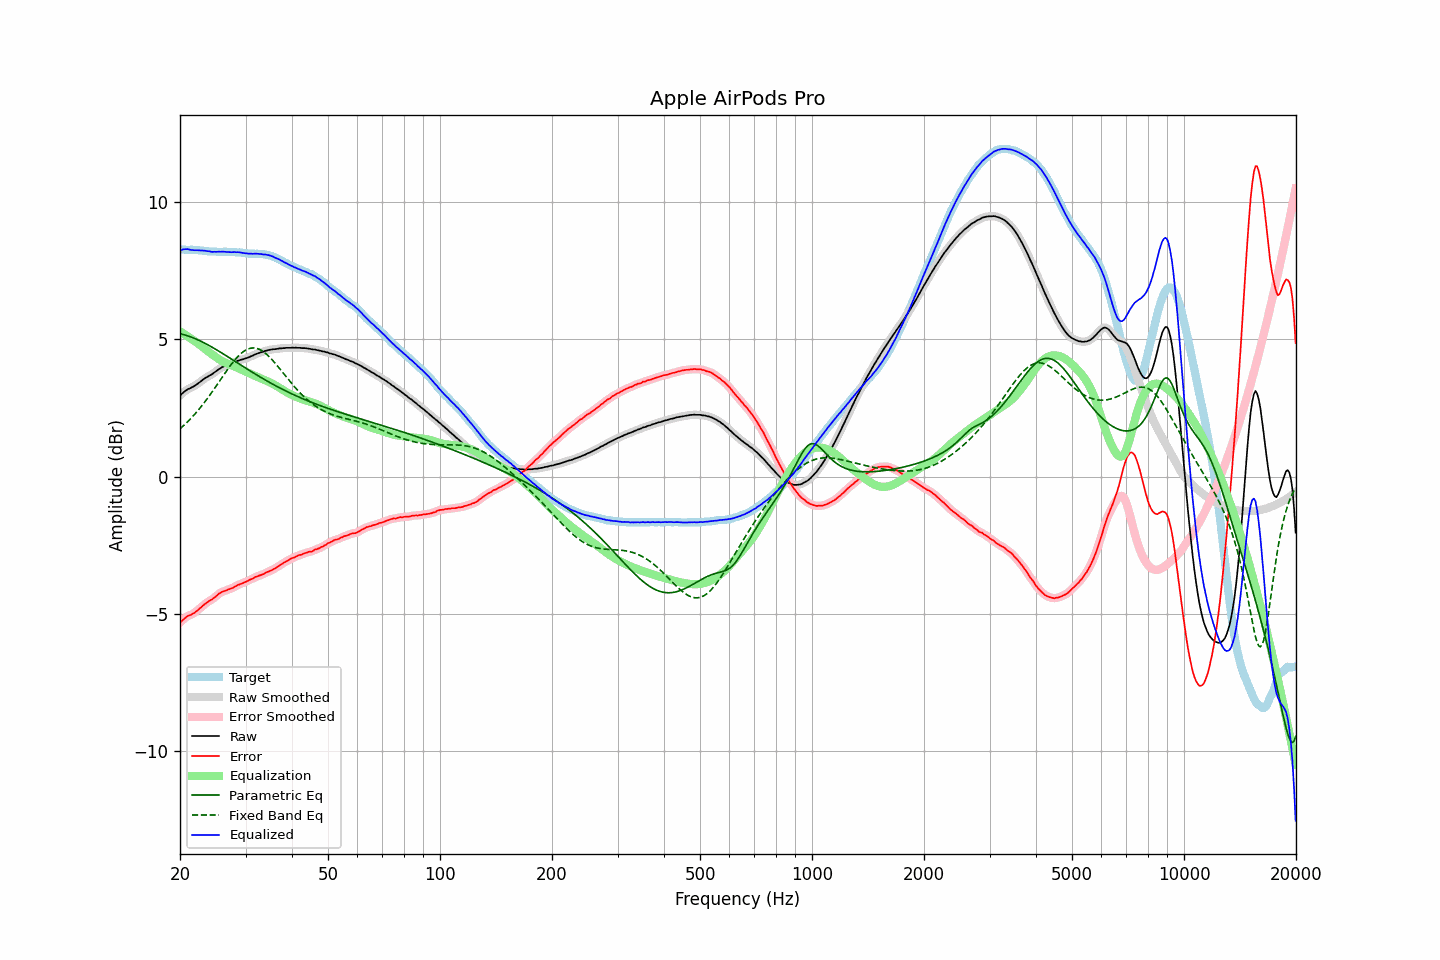

The file beside this chart, header and first rows:
frequency, raw, error, smoothed, error_smoothed, equalization, parametric_eq, fixed_band_eq, equalized_raw, equalized_smoothed, target
20.00, 2.95, -5.32, 2.95, -5.32, 5.29, 5.21, 1.74, 8.24, 8.24, 8.27
20.20, 3.01, -5.26, 3.01, -5.26, 5.25, 5.19, 1.79, 8.26, 8.26, 8.27
20.40, 3.06, -5.21, 3.06, -5.20, 5.21, 5.18, 1.85, 8.27, 8.28, 8.27
20.61, 3.11, -5.16, 3.11, -5.16, 5.17, 5.16, 1.90, 8.28, 8.29, 8.27
20.81, 3.15, -5.11, 3.15, -5.11, 5.13, 5.14, 1.96, 8.29, 8.29, 8.26
21.02, 3.19, -5.07, 3.19, -5.08, 5.10, 5.12, 2.01, 8.29, 8.28, 8.26
21.23, 3.21, -5.05, 3.21, -5.05, 5.06, 5.10, 2.07, 8.27, 8.27, 8.26
21.44, 3.24, -5.03, 3.24, -5.02, 5.02, 5.08, 2.13, 8.26, 8.26, 8.27
21.66, 3.27, -4.99, 3.27, -4.99, 4.98, 5.06, 2.20, 8.25, 8.25, 8.26
21.87, 3.30, -4.96, 3.30, -4.95, 4.94, 5.04, 2.26, 8.24, 8.25, 8.26
22.09, 3.34, -4.91, 3.34, -4.91, 4.90, 5.01, 2.33, 8.24, 8.24, 8.25
22.31, 3.38, -4.87, 3.38, -4.86, 4.86, 4.99, 2.40, 8.24, 8.24, 8.25
22.54, 3.43, -4.81, 3.43, -4.81, 4.81, 4.96, 2.47, 8.24, 8.24, 8.24
22.76, 3.47, -4.77, 3.47, -4.76, 4.76, 4.93, 2.54, 8.24, 8.24, 8.24
22.99, 3.52, -4.71, 3.52, -4.71, 4.72, 4.90, 2.61, 8.24, 8.23, 8.23
23.22, 3.56, -4.66, 3.56, -4.66, 4.67, 4.87, 2.69, 8.23, 8.23, 8.22
23.45, 3.60, -4.62, 3.60, -4.62, 4.62, 4.84, 2.77, 8.22, 8.22, 8.22
23.69, 3.63, -4.58, 3.63, -4.57, 4.58, 4.81, 2.84, 8.21, 8.21, 8.21
23.92, 3.67, -4.53, 3.67, -4.54, 4.54, 4.78, 2.92, 8.21, 8.20, 8.20
24.16, 3.70, -4.50, 3.70, -4.50, 4.50, 4.75, 3.01, 8.20, 8.20, 8.20
24.40, 3.73, -4.47, 3.74, -4.46, 4.45, 4.71, 3.09, 8.18, 8.19, 8.20
24.65, 3.78, -4.42, 3.78, -4.42, 4.41, 4.68, 3.17, 8.19, 8.19, 8.20
24.89, 3.82, -4.38, 3.82, -4.37, 4.37, 4.65, 3.26, 8.19, 8.19, 8.20
25.14, 3.86, -4.33, 3.86, -4.32, 4.32, 4.61, 3.34, 8.19, 8.19, 8.19
25.39, 3.91, -4.27, 3.91, -4.28, 4.28, 4.58, 3.43, 8.20, 8.19, 8.18
25.65, 3.94, -4.24, 3.94, -4.23, 4.25, 4.54, 3.51, 8.19, 8.19, 8.18
25.91, 3.98, -4.20, 3.98, -4.20, 4.21, 4.50, 3.60, 8.19, 8.19, 8.18
26.16, 4.01, -4.18, 4.01, -4.18, 4.18, 4.47, 3.69, 8.19, 8.19, 8.19
26.43, 4.03, -4.16, 4.03, -4.16, 4.16, 4.43, 3.77, 8.19, 8.19, 8.19
26.69, 4.05, -4.14, 4.05, -4.14, 4.13, 4.39, 3.85, 8.18, 8.18, 8.19
26.96, 4.07, -4.11, 4.07, -4.11, 4.11, 4.36, 3.94, 8.18, 8.18, 8.18
27.23, 4.09, -4.09, 4.09, -4.09, 4.09, 4.32, 4.02, 8.18, 8.18, 8.18
27.50, 4.11, -4.07, 4.11, -4.07, 4.06, 4.28, 4.10, 8.17, 8.18, 8.18
27.77, 4.14, -4.05, 4.14, -4.04, 4.04, 4.25, 4.17, 8.18, 8.18, 8.19
28.05, 4.17, -4.01, 4.17, -4.01, 4.01, 4.21, 4.24, 8.18, 8.18, 8.18
28.33, 4.19, -3.98, 4.19, -3.98, 3.98, 4.17, 4.31, 8.17, 8.18, 8.17
28.62, 4.22, -3.94, 4.22, -3.95, 3.95, 4.13, 4.37, 8.17, 8.17, 8.16
28.90, 4.24, -3.93, 4.24, -3.92, 3.93, 4.10, 4.43, 8.17, 8.17, 8.17
29.19, 4.26, -3.90, 4.26, -3.90, 3.90, 4.06, 4.49, 8.16, 8.16, 8.16
29.48, 4.27, -3.88, 4.27, -3.88, 3.87, 4.02, 4.54, 8.14, 8.15, 8.15
29.78, 4.29, -3.85, 4.29, -3.85, 3.85, 3.98, 4.58, 8.14, 8.14, 8.14
30.08, 4.31, -3.83, 4.31, -3.83, 3.82, 3.95, 4.61, 8.13, 8.13, 8.14
30.38, 4.33, -3.80, 4.33, -3.80, 3.80, 3.91, 4.64, 8.13, 8.13, 8.13
30.68, 4.35, -3.77, 4.35, -3.77, 3.77, 3.87, 4.66, 8.12, 8.12, 8.12
30.99, 4.38, -3.74, 4.38, -3.74, 3.74, 3.84, 4.68, 8.12, 8.12, 8.12
31.30, 4.40, -3.72, 4.40, -3.71, 3.71, 3.80, 4.69, 8.11, 8.12, 8.12
31.61, 4.43, -3.69, 4.43, -3.69, 3.69, 3.77, 4.69, 8.12, 8.12, 8.12
31.93, 4.46, -3.65, 4.46, -3.66, 3.66, 3.73, 4.68, 8.12, 8.12, 8.11
32.24, 4.48, -3.64, 4.48, -3.63, 3.64, 3.69, 4.67, 8.12, 8.12, 8.12
32.57, 4.50, -3.61, 4.50, -3.61, 3.61, 3.66, 4.64, 8.11, 8.11, 8.11
32.89, 4.52, -3.59, 4.52, -3.59, 3.59, 3.62, 4.62, 8.11, 8.11, 8.11
33.22, 4.54, -3.57, 4.54, -3.57, 3.56, 3.59, 4.58, 8.10, 8.10, 8.11
33.55, 4.55, -3.55, 4.56, -3.54, 3.54, 3.56, 4.54, 8.09, 8.09, 8.10
33.89, 4.58, -3.51, 4.58, -3.51, 3.51, 3.52, 4.50, 8.09, 8.09, 8.09
34.23, 4.59, -3.48, 4.59, -3.48, 3.49, 3.49, 4.45, 8.08, 8.08, 8.07
34.57, 4.61, -3.46, 4.61, -3.46, 3.46, 3.46, 4.40, 8.07, 8.07, 8.07
34.92, 4.62, -3.43, 4.62, -3.43, 3.43, 3.42, 4.34, 8.05, 8.05, 8.05
35.27, 4.63, -3.41, 4.63, -3.40, 3.40, 3.39, 4.28, 8.03, 8.03, 8.04
35.62, 4.64, -3.37, 4.64, -3.37, 3.37, 3.36, 4.21, 8.01, 8.01, 8.01
35.97, 4.64, -3.35, 4.64, -3.34, 3.34, 3.33, 4.14, 7.98, 7.98, 7.99
... 635 more rows
